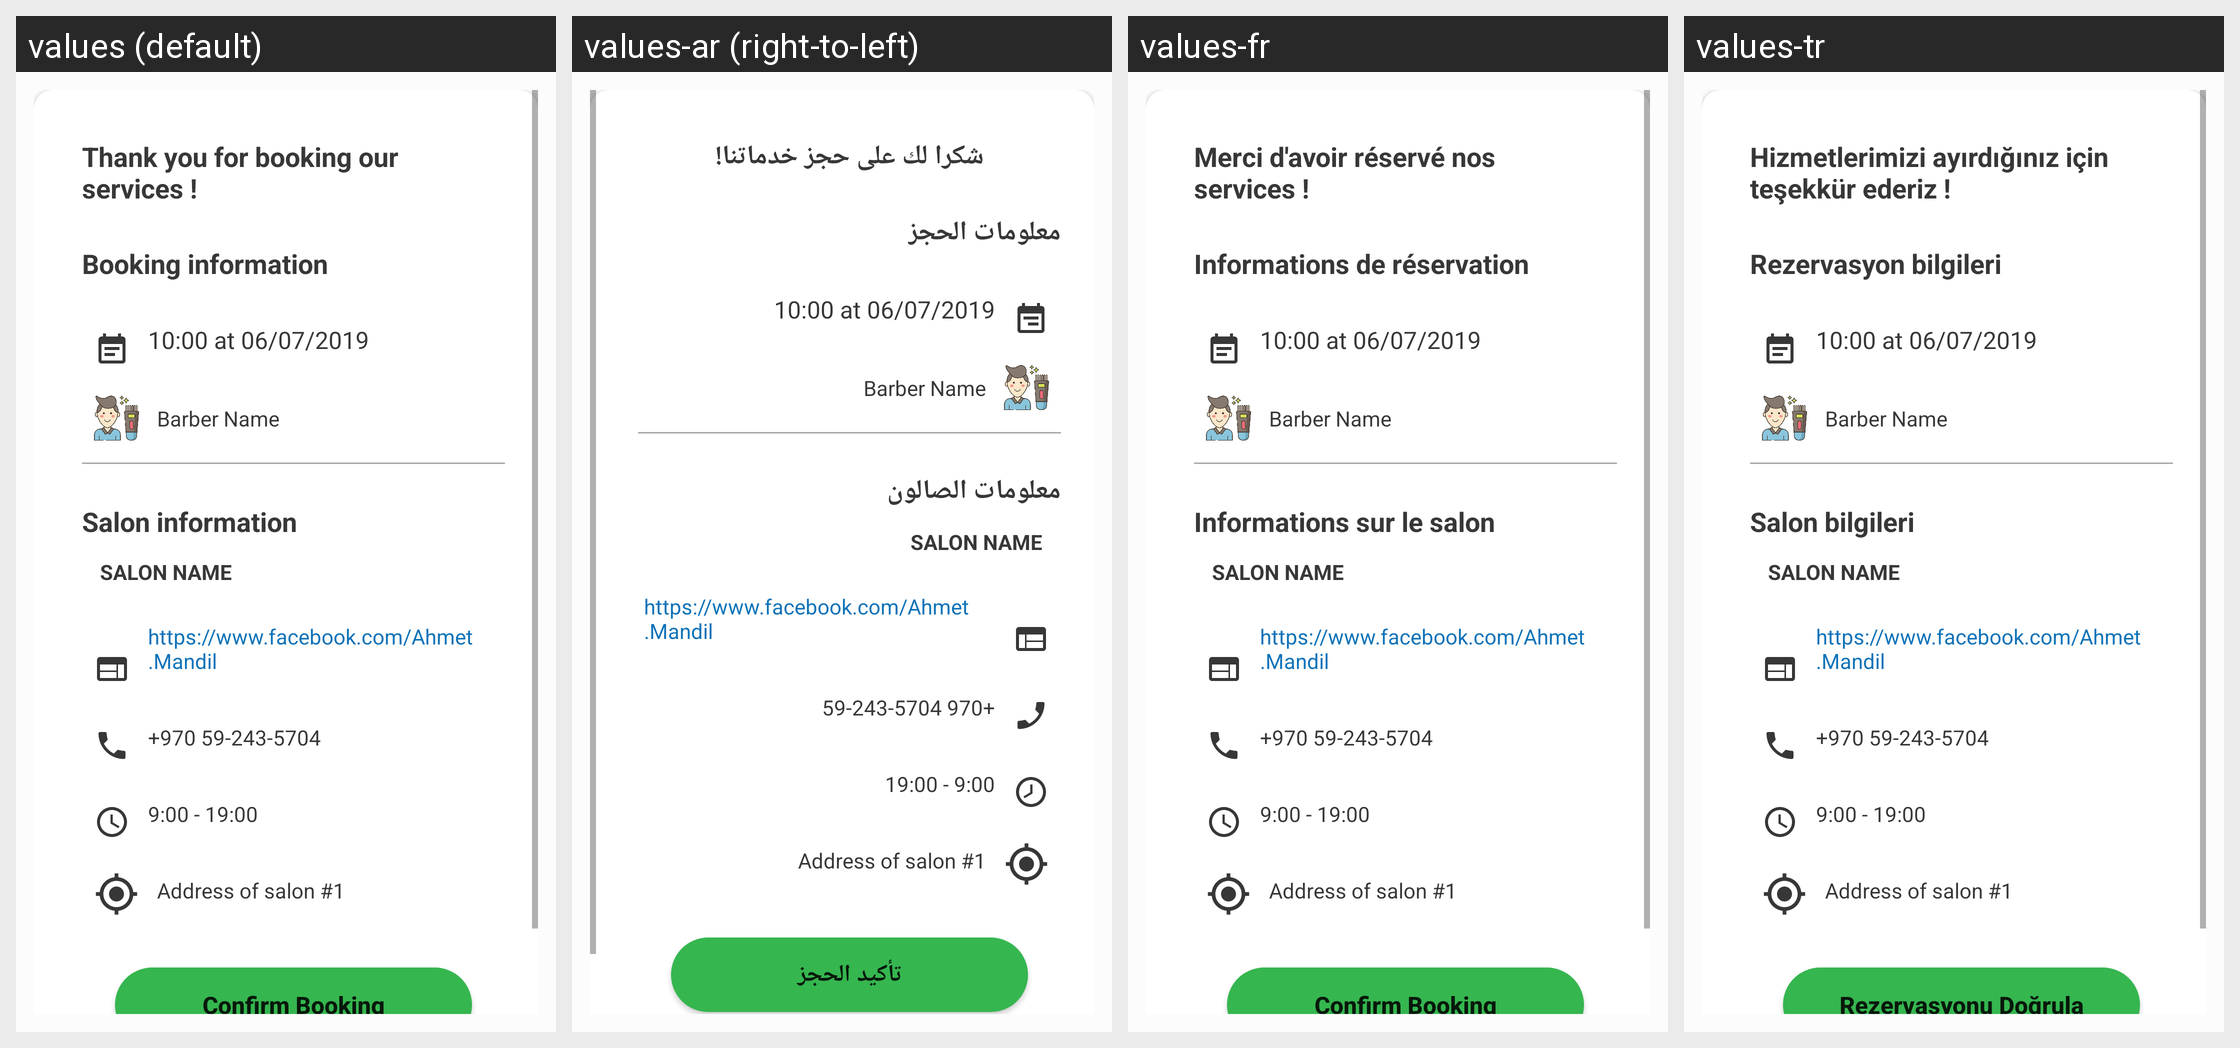

This grid shows one Android layout under several languages. Give, for every string resource on the screen, its name, the default text and each shown locale's text.
Android screen res/layout/fragment_booking_confirm.xml rendered under 4 locales, left to right: values (default), values-ar (right-to-left), values-fr, values-tr. Device: Nexus 5 (rendered at 1080×1920; each locale shown at half size, 540×960, under a caption strip naming it); theme AppTheme.
Strings drawn on this screen, with the default value and each locale's value (text and hints the layout hard-codes, and strings that could not be matched under every locale, appear in the picture but are not listed):

confirm_booking
  values: Confirm Booking
  values-ar: تأكيد الحجز
  values-fr: Confirm Booking
  values-tr: Rezervasyonu Doğrula

thank_for_booking
  values: Thank you for booking our services !
  values-ar: شكرا لك على حجز خدماتنا!
  values-fr: Merci d'avoir réservé nos services !
  values-tr: Hizmetlerimizi ayırdığınız için teşekkür ederiz !

booking_information
  values: Booking information
  values-ar: معلومات الحجز
  values-fr: Informations de réservation
  values-tr: Rezervasyon bilgileri

salon_information
  values: Salon information
  values-ar: معلومات الصالون
  values-fr: Informations sur le salon
  values-tr: Salon bilgileri

website_salon
  values: https://www.facebook.com/Ahmet.Mandil
  values-ar: https://www.facebook.com/Ahmet.Mandil
  values-fr: https://www.facebook.com/Ahmet.Mandil
  values-tr: https://www.facebook.com/Ahmet.Mandil

phone_salon
  values: +970 59-243-5704
  values-ar: +970 59-243-5704
  values-fr: +970 59-243-5704
  values-tr: +970 59-243-5704
